Run: headless pygame with SDL's dummy video driver; simulated clock (each Clock.tick advances the game by its frame time, no real sleeping); random seed 0; keys injected as events and as key.get_pressed() state; no mouse input.
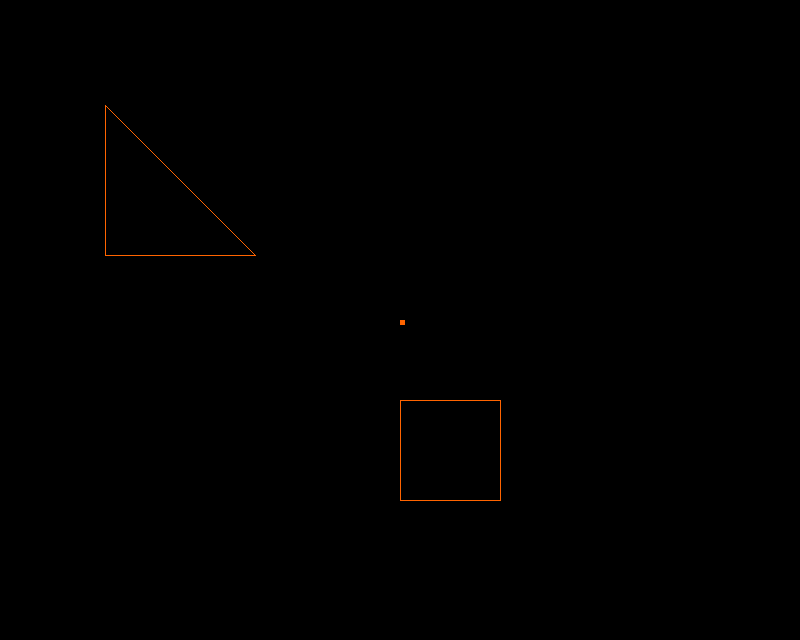
Frame 1 of 4 · flips 1–60 · no input
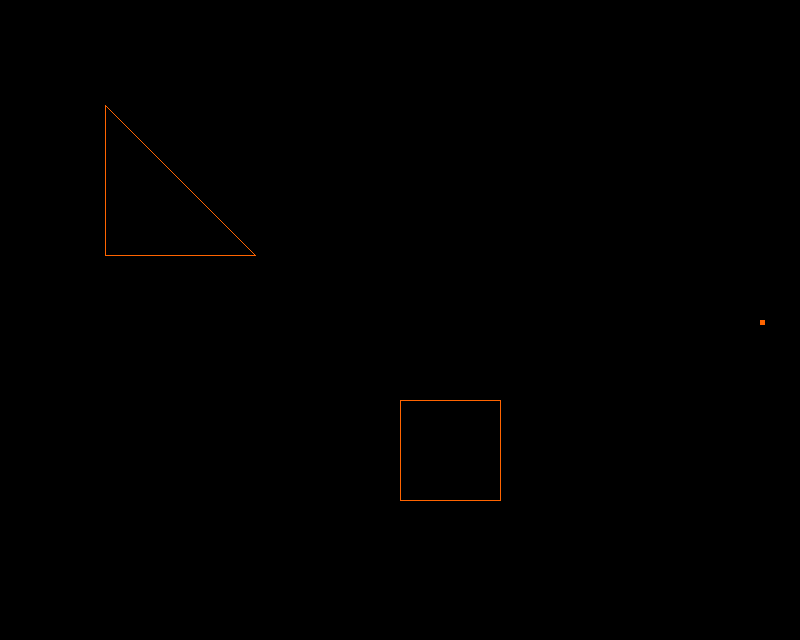
Frame 2 of 4 · flips 61–180 · tapped SPACE, RETURN · held RIGHT (→), D
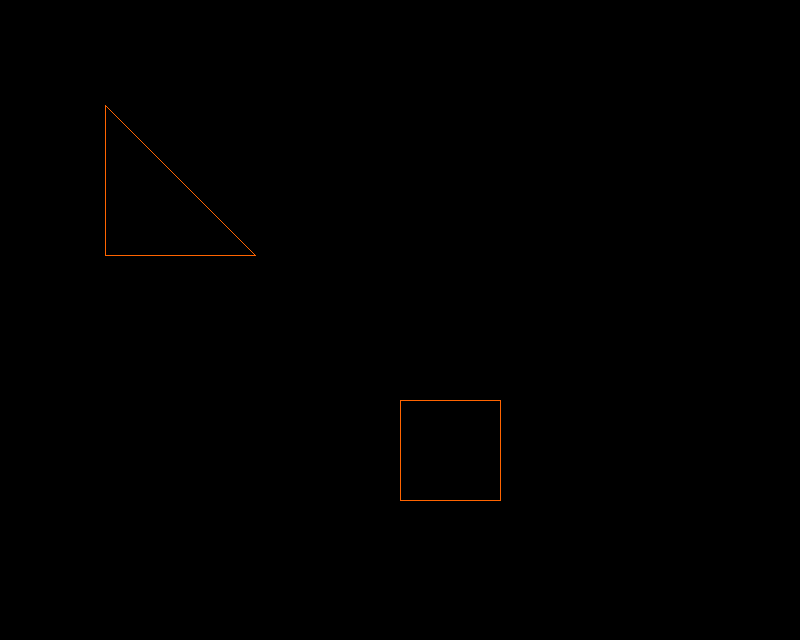
Frame 3 of 4 · flips 181–300 · held DOWN (↓), S
Frame 4 of 4 · flips 301–420 · held LEFT (←), A, UP (↑), W · screen same as frame 1, image omitted

The pygame program that drew these frames:

import pygame
import math


def workout_angles(person, shape):
    angles = []
    for point in shape:
        x, y = person[0] - point[0], person[1] - point[1]
        angles.append((point, math.atan(x/y)))

    angles.order(key=lambda x: x[1])

    return angles[0], angles[-1]


def main():
    pygame.init()
    screen = pygame.display.set_mode((800, 640))
    done = False
    x = 400
    y = 320

    clock = pygame.time.Clock()

    while not done:
        for event in pygame.event.get():
            if event.type == pygame.QUIT:
                done = True

        pressed = pygame.key.get_pressed()

        if pressed[pygame.K_UP] or pressed[pygame.K_w]: y -= 3
        if pressed[pygame.K_DOWN] or pressed[pygame.K_s]: y += 3
        if pressed[pygame.K_LEFT] or pressed[pygame.K_a]: x -= 3
        if pressed[pygame.K_RIGHT] or pressed[pygame.K_d]: x += 3

        screen.fill((0, 0, 0))
        color = (255, 100, 0)

        pygame.draw.polygon(screen, color, [[105,105],[205,205],[255,255],[105,255]], 1)

        pygame.draw.polygon(screen, color, [[400,400],[500,400],[500,500],[400,500]], 1)

        pygame.draw.rect(screen, color, pygame.Rect(x, y, 5, 5))

        pygame.display.flip()
        clock.tick(60)


if __name__ == '__main__':
    main()
